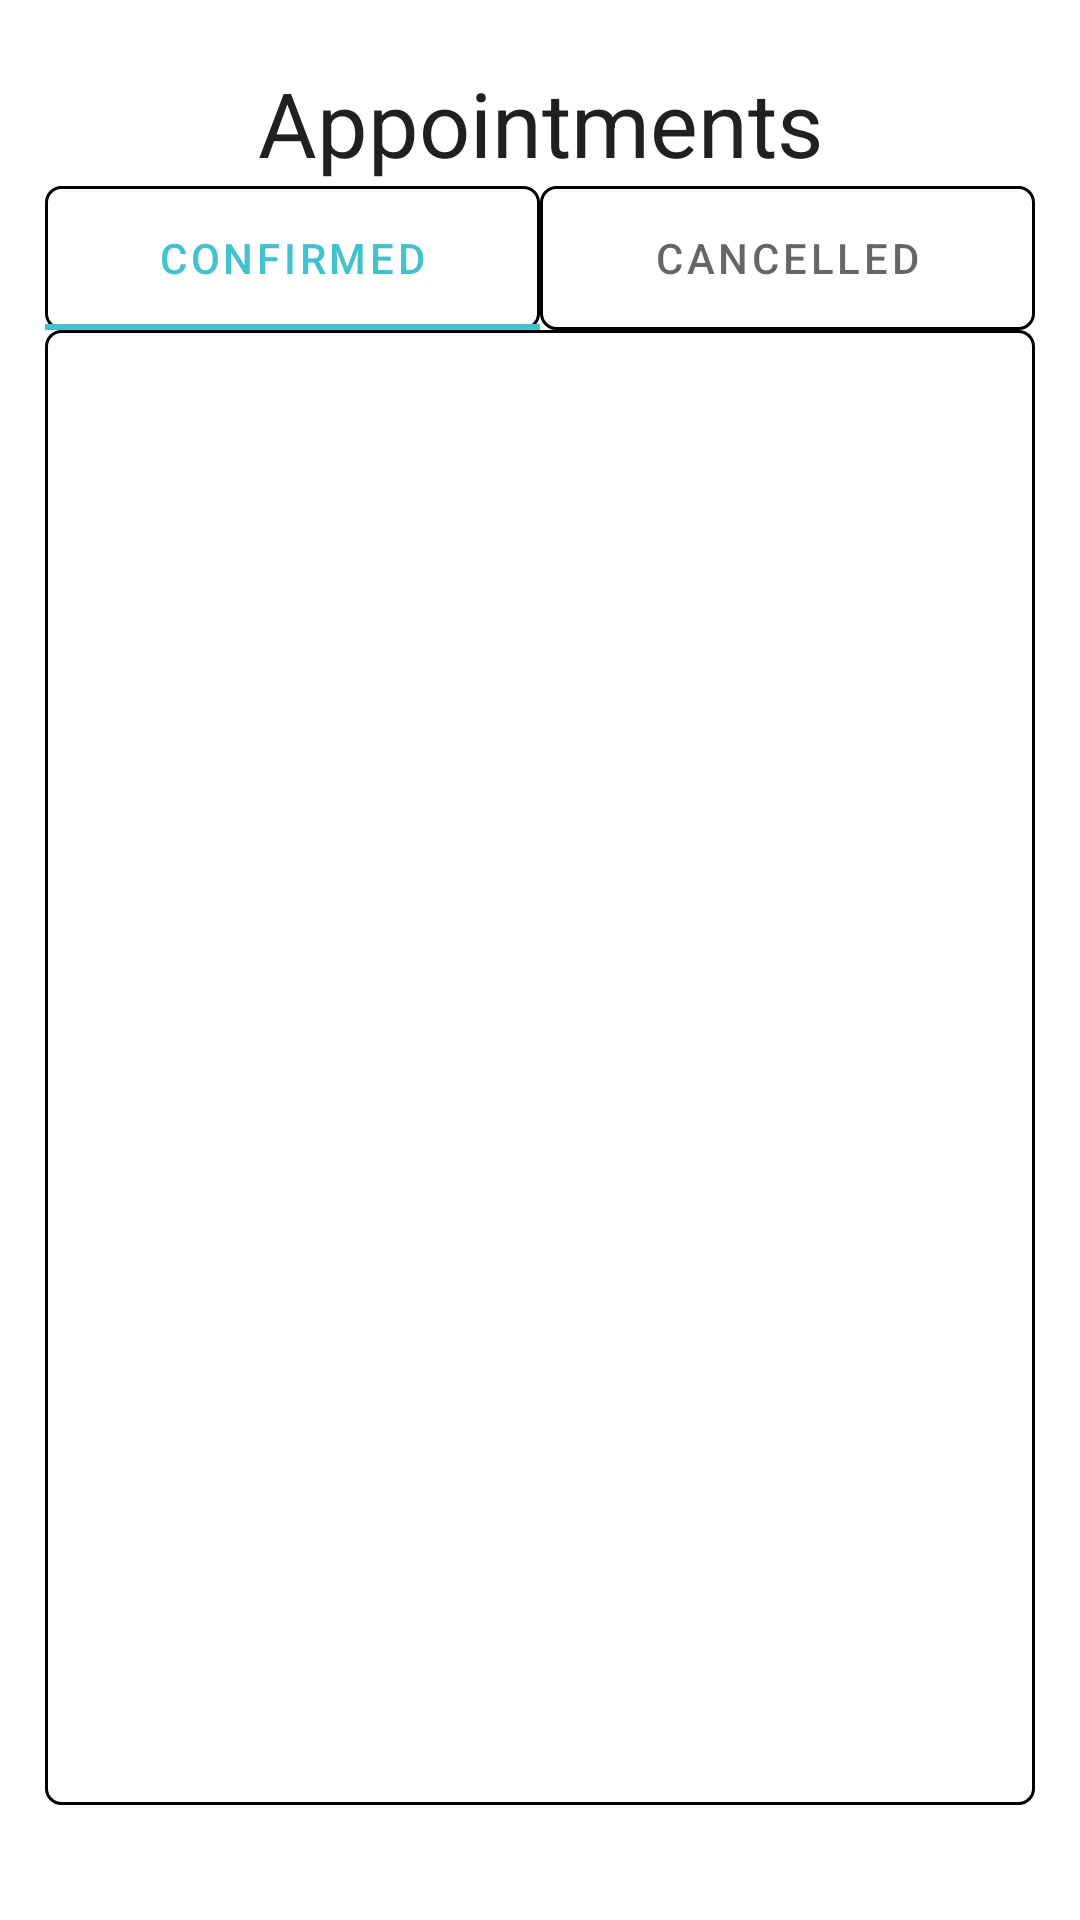

Write the Android layout XML for this screen, with the resource values it uses.
<!-- AndroidManifest.xml: application theme Theme.TelehealthApp -->
<!-- res/layout/fragment_appointments.xml -->
<?xml version="1.0" encoding="utf-8"?>
<FrameLayout xmlns:android="http://schemas.android.com/apk/res/android"
    xmlns:app="http://schemas.android.com/apk/res-auto"
    xmlns:tools="http://schemas.android.com/tools"
    android:layout_width="match_parent"
    android:layout_height="match_parent"
    tools:context=".fragments.home.AppointmentsFragment">

    <LinearLayout
        android:id="@+id/appointmentsLinearLayout"
        android:layout_width="match_parent"
        android:layout_height="match_parent"
        android:layout_marginTop="10dp"
        android:orientation="vertical"
        android:padding="10dp"
        android:weightSum="2">

        <TextView
            android:layout_width="match_parent"
            android:layout_height="0dp"
            android:layout_weight="0.15"
            android:gravity="center"
            android:text="@string/appointments"
            android:textColor="@color/black"
            android:textSize="30sp" />
        
        <com.google.android.material.tabs.TabLayout
            android:id="@+id/appointmentsTab"
            android:layout_width="match_parent"
            android:layout_height="wrap_content"
            android:layout_marginStart="5dp"
            android:layout_marginEnd="5dp"
            android:background="@color/white"
            app:tabBackground="@drawable/edit_text_border">

            <com.google.android.material.tabs.TabItem
                android:id="@+id/confirmed"
                android:layout_width="wrap_content"
                android:layout_height="wrap_content"
                android:text="Confirmed" />

            <com.google.android.material.tabs.TabItem
                android:id="@+id/cancelled"
                android:layout_width="wrap_content"
                android:layout_height="wrap_content"
                android:text="Cancelled" />
        </com.google.android.material.tabs.TabLayout>

        <LinearLayout
            android:id="@+id/appointmentFrame"
            android:layout_width="match_parent"
            android:layout_height="0dp"
            android:layout_marginStart="5dp"
            android:layout_marginEnd="5dp"
            android:layout_weight="1.75"
            android:background="@drawable/edit_text_border"
            android:orientation="vertical">
            


        </LinearLayout>


    </LinearLayout>

</FrameLayout>
<!-- resources referenced by this layout -->
<resources>
  <color name="black">#202020</color>
  <color name="white">#FFFFFFFF</color>
  <!-- drawable appointments_button (drawable) -->
  <?xml version="1.0" encoding="utf-8"?>
  <shape xmlns:android="http://schemas.android.com/apk/res/android"
      android:shape="rectangle">
  
  
      <solid
          android:color="#25FFFFFF"/>
      <stroke
          android:color="@color/purple_500"
          android:width="1dp"/>
      <corners
          android:radius="5dp"/>
  
  
  
  </shape>
  <!-- drawable edit_text_border (drawable) -->
  <?xml version="1.0" encoding="utf-8"?>
  <shape xmlns:android="http://schemas.android.com/apk/res/android"
      android:shape="rectangle">
  
      <stroke
          android:color="#000000"
          android:width="1dp"/>
      <corners
          android:radius="5dp"/>
      <solid
          android:color="#00000000"/>
  
  
  
  </shape>
  <string name="appointments">Appointments</string>
  <style name="Theme.TelehealthApp" parent="Theme.MaterialComponents.Light.NoActionBar">
          
          <item name="colorPrimary">@color/purple_500</item>
          <item name="colorPrimaryVariant">@color/purple_700</item>
          <item name="colorOnPrimary">@color/white</item>
          
          <item name="colorSecondary">@color/teal_200</item>
          <item name="colorSecondaryVariant">@color/teal_700</item>
          <item name="colorOnSecondary">#DFDFDF</item>
  
          <item name="android:textColorPrimary">@color/black</item>
          <item name="android:textColorSecondary">@color/white</item>
          
          <item name="android:statusBarColor" tools:targetApi="l">?attr/colorPrimaryVariant</item>
          
      </style>
  <color name="purple_500">#43C1CF</color>
  <color name="purple_700">#F95259</color>
  <color name="teal_200">#FF03DAC5</color>
  <color name="teal_700">#FF018786</color>
</resources>
